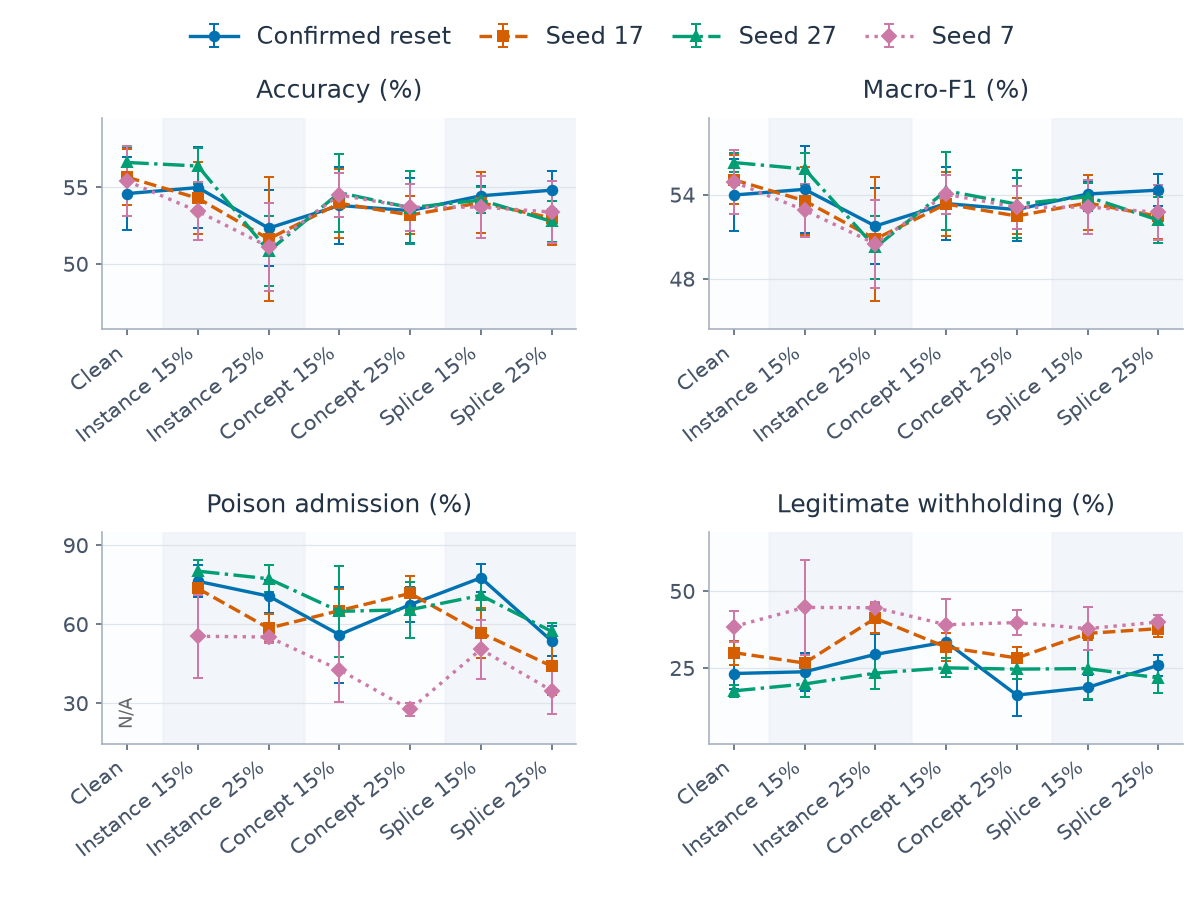

Source data for this figure (header and first rows):
category, series, metric, mean, sd, runs, defined
0, confirmed, clean_withhold_rate, 0.2316, 0.05178, 3, 3
0, confirmed, host_accuracy, 0.5458, 0.02399, 3, 3
0, confirmed, host_macro_f1, 0.5396, 0.02588, 3, 3
0, confirmed, poison_admission_rate, , , 3, 0
0, q_alarm_persistence_17, clean_withhold_rate, 0.2994, 0.03914, 3, 3
0, q_alarm_persistence_17, host_accuracy, 0.5565, 0.01814, 3, 3
0, q_alarm_persistence_17, host_macro_f1, 0.5506, 0.01756, 3, 3
0, q_alarm_persistence_17, poison_admission_rate, , , 3, 0
0, q_alarm_persistence_27, clean_withhold_rate, 0.1751, 0.01957, 3, 3
0, q_alarm_persistence_27, host_accuracy, 0.5661, 0.00998, 3, 3
0, q_alarm_persistence_27, host_macro_f1, 0.5628, 0.007086, 3, 3
0, q_alarm_persistence_27, poison_admission_rate, , , 3, 0
0, q_alarm_persistence_7, clean_withhold_rate, 0.3842, 0.05178, 3, 3
0, q_alarm_persistence_7, host_accuracy, 0.554, 0.02301, 3, 3
0, q_alarm_persistence_7, host_macro_f1, 0.549, 0.02254, 3, 3
0, q_alarm_persistence_7, poison_admission_rate, , , 3, 0
1, confirmed, clean_withhold_rate, 0.2372, 0.06104, 3, 3
1, confirmed, host_accuracy, 0.5497, 0.02648, 3, 3
1, confirmed, host_macro_f1, 0.5437, 0.03104, 3, 3
1, confirmed, poison_admission_rate, 0.7624, 0.06153, 3, 3
1, q_alarm_persistence_17, clean_withhold_rate, 0.2656, 0.02578, 3, 3
1, q_alarm_persistence_17, host_accuracy, 0.5427, 0.02347, 3, 3
1, q_alarm_persistence_17, host_macro_f1, 0.5355, 0.02418, 3, 3
1, q_alarm_persistence_17, poison_admission_rate, 0.735, 0.02652, 3, 3
1, q_alarm_persistence_27, clean_withhold_rate, 0.1975, 0.04292, 3, 3
1, q_alarm_persistence_27, host_accuracy, 0.5638, 0.01202, 3, 3
1, q_alarm_persistence_27, host_macro_f1, 0.5582, 0.01132, 3, 3
1, q_alarm_persistence_27, poison_admission_rate, 0.801, 0.04125, 3, 3
1, q_alarm_persistence_7, clean_withhold_rate, 0.4463, 0.1532, 3, 3
1, q_alarm_persistence_7, host_accuracy, 0.5342, 0.01885, 3, 3
1, q_alarm_persistence_7, host_macro_f1, 0.5288, 0.01906, 3, 3
1, q_alarm_persistence_7, poison_admission_rate, 0.5535, 0.1573, 3, 3
2, confirmed, clean_withhold_rate, 0.2937, 0.06479, 3, 3
2, confirmed, host_accuracy, 0.5232, 0.02493, 3, 3
2, confirmed, host_macro_f1, 0.5175, 0.02682, 3, 3
2, confirmed, poison_admission_rate, 0.7061, 0.06246, 3, 3
2, q_alarm_persistence_17, clean_withhold_rate, 0.4112, 0.04742, 3, 3
2, q_alarm_persistence_17, host_accuracy, 0.5161, 0.04071, 3, 3
2, q_alarm_persistence_17, host_macro_f1, 0.5082, 0.04444, 3, 3
2, q_alarm_persistence_17, poison_admission_rate, 0.5841, 0.05363, 3, 3
2, q_alarm_persistence_27, clean_withhold_rate, 0.2328, 0.05194, 3, 3
2, q_alarm_persistence_27, host_accuracy, 0.5082, 0.02299, 3, 3
2, q_alarm_persistence_27, host_macro_f1, 0.5023, 0.02258, 3, 3
2, q_alarm_persistence_27, poison_admission_rate, 0.7719, 0.0517, 3, 3
2, q_alarm_persistence_7, clean_withhold_rate, 0.4453, 0.01869, 3, 3
2, q_alarm_persistence_7, host_accuracy, 0.511, 0.02861, 3, 3
2, q_alarm_persistence_7, host_macro_f1, 0.5048, 0.03131, 3, 3
2, q_alarm_persistence_7, poison_admission_rate, 0.5507, 0.02239, 3, 3
3, confirmed, clean_withhold_rate, 0.334, 0.06206, 3, 3
3, confirmed, host_accuracy, 0.538, 0.02546, 3, 3
3, confirmed, host_macro_f1, 0.5336, 0.02625, 3, 3
3, confirmed, poison_admission_rate, 0.5595, 0.1827, 3, 3
3, q_alarm_persistence_17, clean_withhold_rate, 0.3172, 0.0456, 3, 3
3, q_alarm_persistence_17, host_accuracy, 0.5394, 0.02244, 3, 3
3, q_alarm_persistence_17, host_macro_f1, 0.5332, 0.02257, 3, 3
3, q_alarm_persistence_17, poison_admission_rate, 0.651, 0.08086, 3, 3
3, q_alarm_persistence_27, clean_withhold_rate, 0.25, 0.03047, 3, 3
3, q_alarm_persistence_27, host_accuracy, 0.5463, 0.02545, 3, 3
3, q_alarm_persistence_27, host_macro_f1, 0.5427, 0.028, 3, 3
3, q_alarm_persistence_27, poison_admission_rate, 0.6483, 0.1737, 3, 3
... 52 more rows
